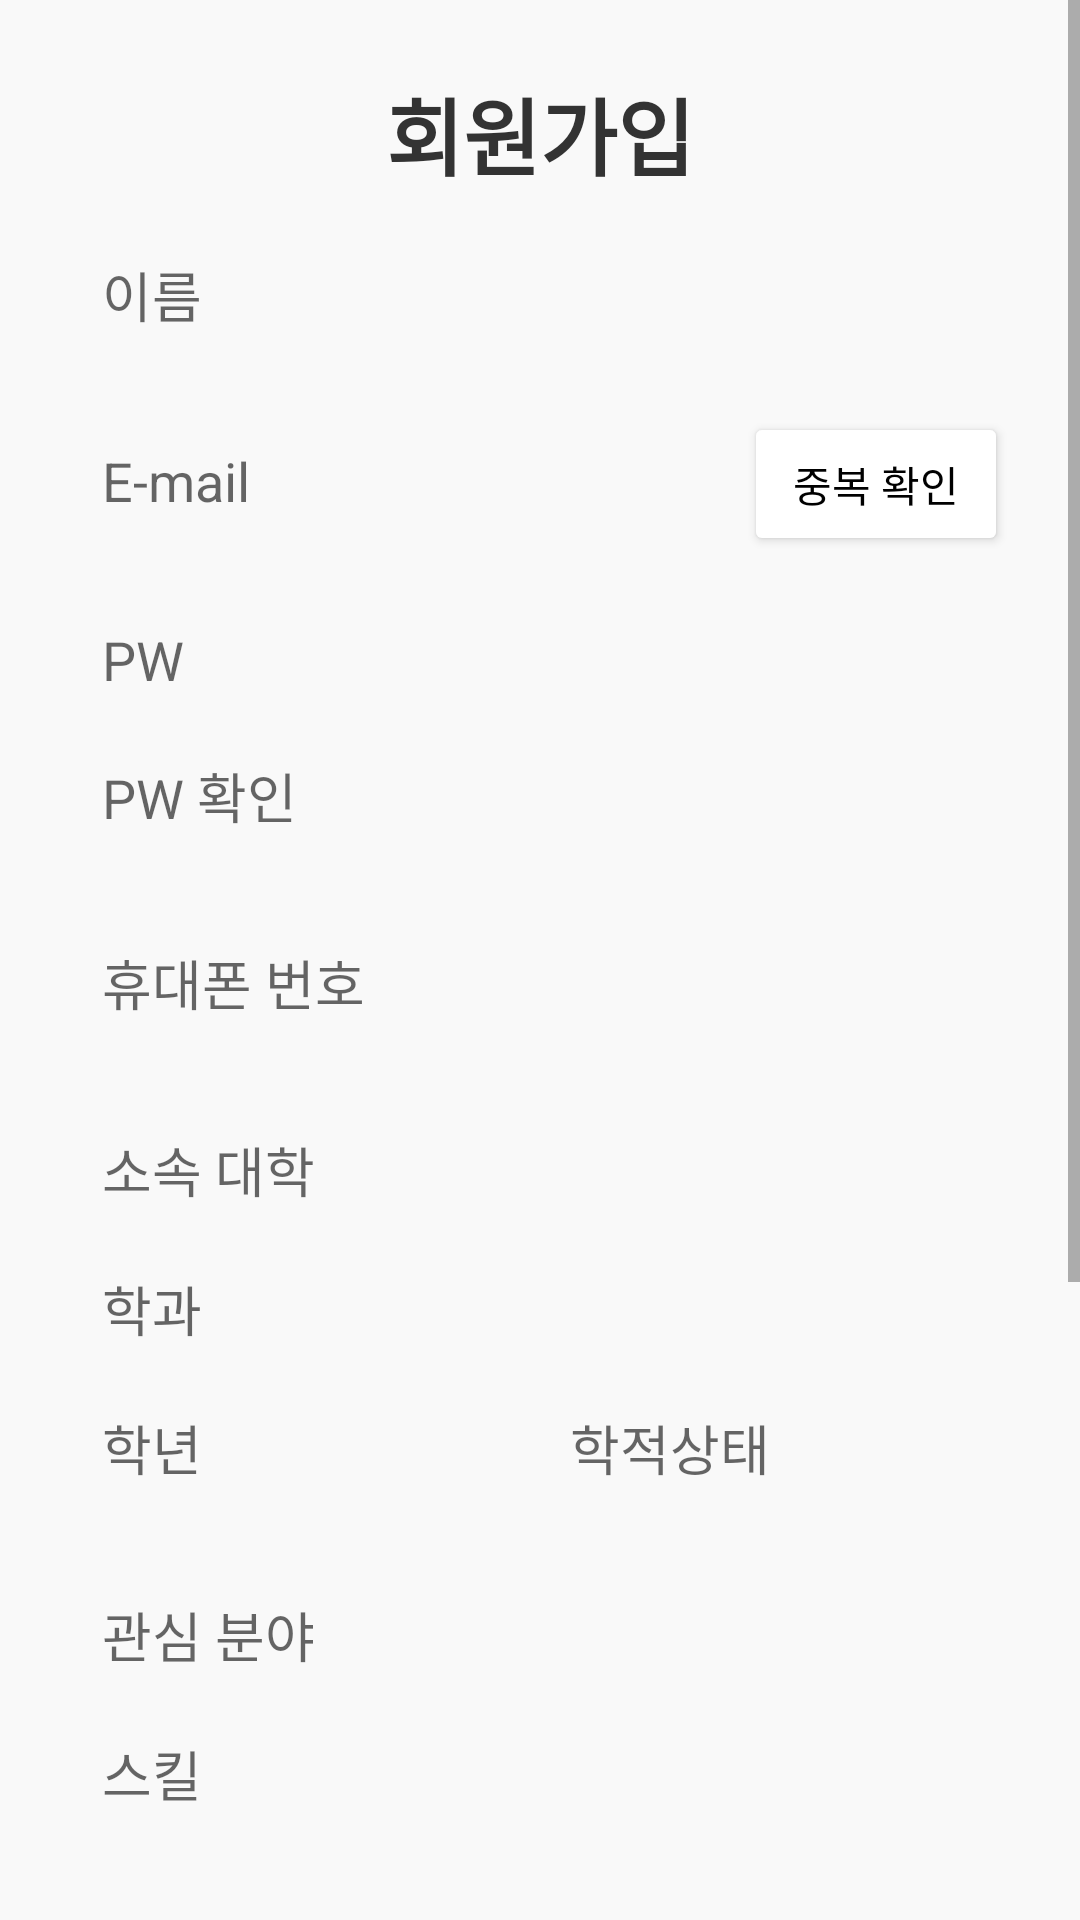

Android layout source for this screen:
<!-- AndroidManifest.xml: application theme Theme.Sam -->
<!-- res/layout/fragment_signup.xml -->
<?xml version="1.0" encoding="utf-8"?>

<ScrollView xmlns:android="http://schemas.android.com/apk/res/android"
    android:layout_width="match_parent"
    android:layout_height="match_parent"
    android:fillViewport="true"
    android:background="#F9F9F9"> 

    <LinearLayout
        android:layout_width="match_parent"
        android:layout_height="wrap_content"
        android:orientation="vertical"
        android:padding="24dp"
        android:background="@drawable/background_shape"> 

        <TextView
            android:layout_width="wrap_content"
            android:layout_height="wrap_content"
            android:layout_gravity="center_horizontal"
            android:text="회원가입"
            android:layout_marginBottom="10dp"
            android:textSize="28sp"
            android:textStyle="bold"
            android:textColor="#333333" /> 
        <EditText
            android:id="@+id/editTextname"
            android:layout_width="match_parent"
            android:layout_height="wrap_content"
            android:hint="이름"
            android:inputType="textPassword"
            android:padding="10dp"
            android:background="@drawable/edittext_background" />
        <LinearLayout
            android:layout_width="match_parent"
            android:layout_height="wrap_content"
            android:orientation="horizontal"
            android:layout_marginTop="16dp"> 

            <EditText
                android:id="@+id/editTexteEmail"
                android:layout_width="0dp"
                android:layout_height="wrap_content"
                android:layout_weight="1"
                android:hint="E-mail"
                android:padding="10dp"
                android:layout_marginBottom="16dp"
                android:background="@drawable/edittext_background" /> 

            <Button
                android:id="@+id/buttonCheckEmail"
                android:layout_width="wrap_content"
                android:layout_height="wrap_content"
                android:layout_marginStart="8dp"
                android:text="중복 확인"
                android:backgroundTint="#ffffff"
                android:textColor="#000000" />
        </LinearLayout>

        <EditText
            android:id="@+id/editTextPW"
            android:layout_width="match_parent"
            android:layout_height="wrap_content"
            android:hint="PW"
            android:inputType="textPassword"
            android:padding="10dp"
            android:background="@drawable/edittext_background" />

        <EditText
            android:id="@+id/editTextPWConfirm"
            android:layout_width="match_parent"
            android:layout_height="wrap_content"
            android:hint="PW 확인"
            android:inputType="textPassword"
            android:padding="10dp"
            android:layout_marginBottom="16dp"
            android:background="@drawable/edittext_background" />

        <EditText
            android:id="@+id/editTextPhoneNumber"
            android:layout_width="match_parent"
            android:layout_height="wrap_content"
            android:hint="휴대폰 번호"
            android:layout_marginBottom="16dp"
            android:padding="10dp"
            android:background="@drawable/edittext_background" />

        <EditText
            android:id="@+id/editTextUniversity"
            android:layout_width="match_parent"
            android:layout_height="wrap_content"
            android:hint="소속 대학"
            android:padding="10dp"
            android:background="@drawable/edittext_background" />

        <EditText
            android:id="@+id/editTextDepartment"
            android:layout_width="match_parent"
            android:layout_height="wrap_content"
            android:hint="학과"
            android:padding="10dp"
            android:background="@drawable/edittext_background" />

        <LinearLayout
            android:layout_width="match_parent"
            android:layout_height="wrap_content"
            android:orientation="horizontal">

            <EditText
                android:id="@+id/editTextYear"
                android:layout_width="0dp"
                android:layout_height="wrap_content"
                android:layout_weight="1"
                android:hint="학년"
                android:padding="10dp"
                android:background="@drawable/edittext_background" />

            <EditText
                android:id="@+id/editTextStatus"
                android:layout_width="0dp"
                android:layout_height="wrap_content"
                android:layout_weight="1"
                android:hint="학적상태"
                android:layout_marginBottom="16dp"
                android:padding="10dp"
                android:background="@drawable/edittext_background" />

        </LinearLayout>

        <EditText
            android:id="@+id/editTextInterest"
            android:layout_width="match_parent"
            android:layout_height="wrap_content"
            android:hint="관심 분야"
            android:padding="10dp"
            android:background="@drawable/edittext_background" />

        <EditText
            android:id="@+id/editTextSkills"
            android:layout_width="match_parent"
            android:layout_height="wrap_content"
            android:hint="스킬"
            android:layout_marginBottom="16dp"
            android:padding="10dp"
            android:background="@drawable/edittext_background" />


        <EditText
            android:id="@+id/editTextIntro"
            android:layout_width="match_parent"
            android:layout_height="120dp"
            android:gravity="top"
            android:hint="내 소개"
            android:inputType="textMultiLine"
            android:layout_marginBottom="16dp"
            android:minHeight="100dp"
            android:padding="10dp"
            android:background="@drawable/edittext_background" />

        <EditText
            android:id="@+id/editTextExperience"
            android:layout_width="match_parent"
            android:layout_height="wrap_content"
            android:hint="공모전 경험"
            android:minHeight="120dp"
            android:gravity="top"
            android:inputType="textMultiLine"
            android:padding="10dp"
            android:background="@drawable/edittext_background" />

        <View
            android:layout_width="0dp"
            android:layout_height="0dp"
            android:layout_weight="1" />

        <Button
            android:id="@+id/submitbtn"
            android:layout_width="wrap_content"
            android:layout_height="wrap_content"
            android:layout_gravity="end"
            android:text="회원가입"
            android:backgroundTint="#6200EE"
            android:textColor="#FFFFFF" />
    </LinearLayout>
</ScrollView>
<!-- resources referenced by this layout -->
<resources>
  <style name="Theme.Sam" parent="Base.Theme.Sam" />
  <style name="Base.Theme.Sam" parent="Theme.AppCompat.DayNight.NoActionBar">
          
          
      </style>
</resources>
